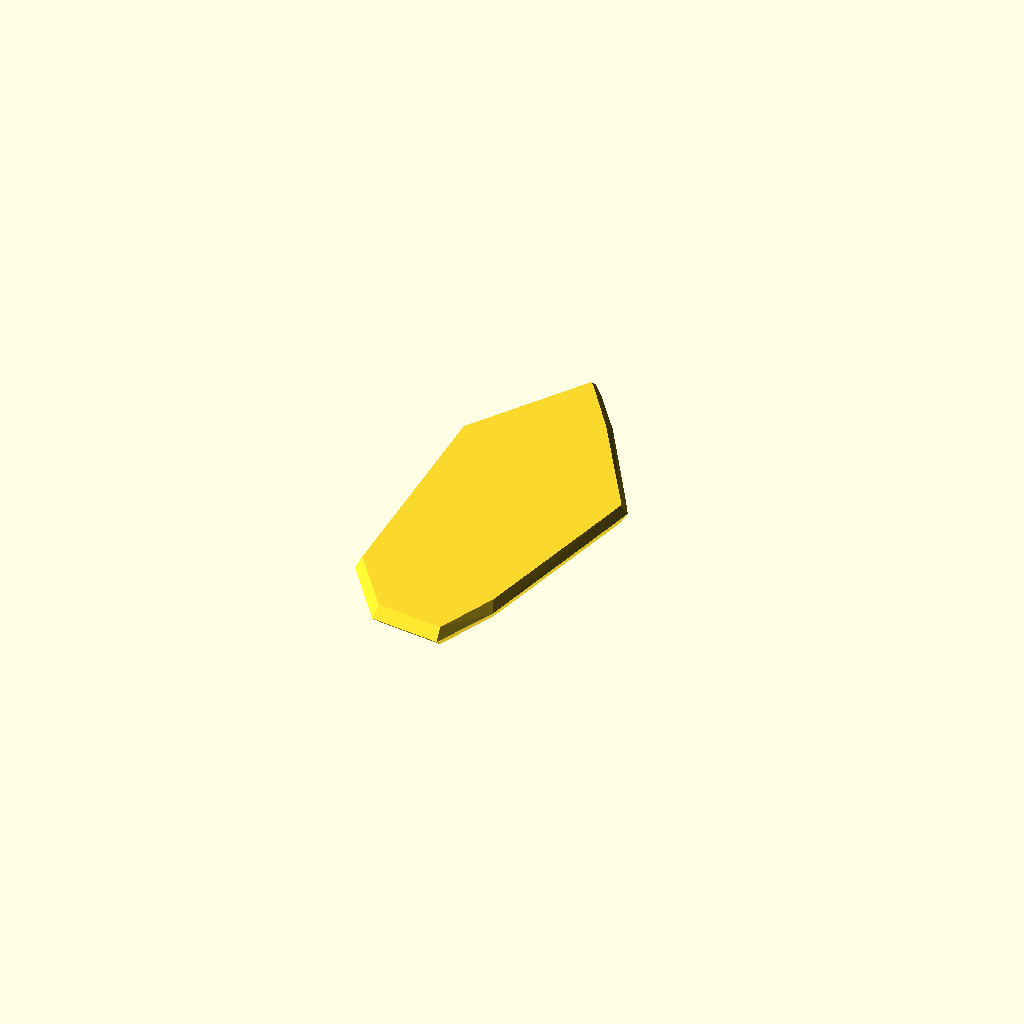
Cell 1: the model at its default parameters.
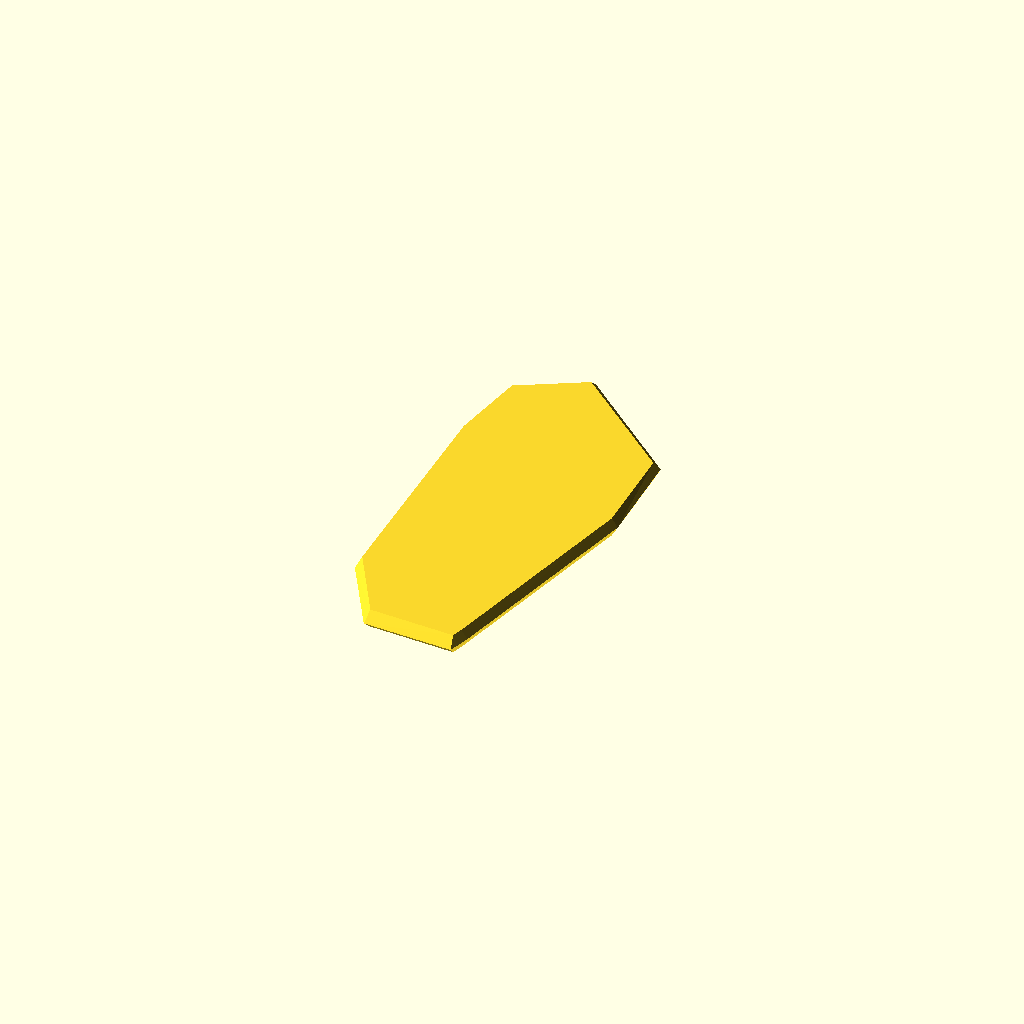
Cell 2 — seed set to 20, the other parameters unchanged.
One fixed orthographic camera (rotation 55°, 0°, 25°; colour scheme Cornfield) for every cell.
OpenSCAD source file pebble_words/oval_pebble_prototype.scad:
seed = 10;
hull() scale([1, 2,1]) for (ii=[1:50]) {
    r = rands(0, 360, 1, 10*ii*seed)[0];
    d = rands(0, 10, 1, 10*ii*seed +1)[0];
    rotate([0, 0, r])
        translate([d, 0, 0])
            sphere(1);
    
}
Customizer parameters (derived from the source; name, type, default, range or options):
seed: number, default 10
